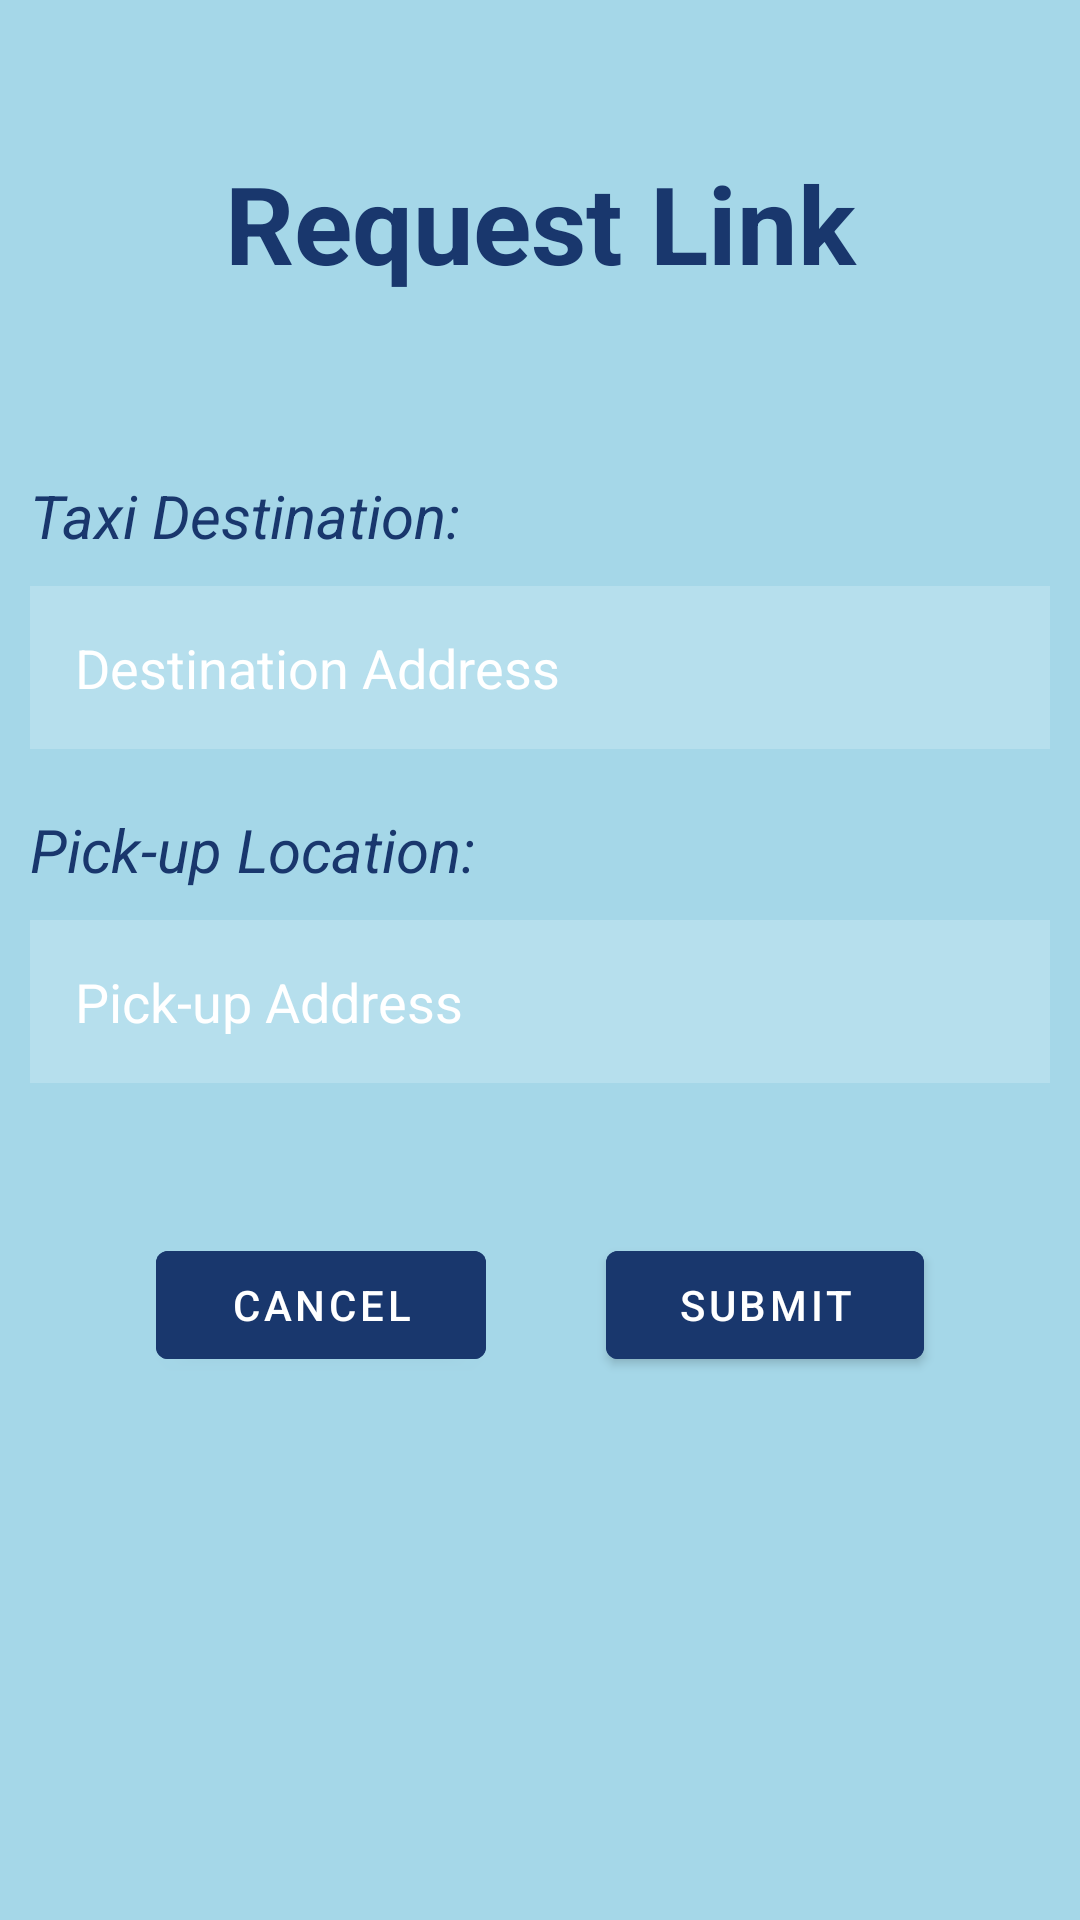

Write the Android layout XML for this screen, with the resource values it uses.
<!-- AndroidManifest.xml: application theme Theme.TaxiLink -->
<!-- res/layout/request_link_page.xml -->
<?xml version="1.0" encoding="utf-8"?>
<RelativeLayout xmlns:android="http://schemas.android.com/apk/res/android"
    android:layout_width="match_parent"
    android:layout_height="match_parent"
    android:background="@color/pageBackground">

    <TextView
        android:id="@+id/requestLinkHeader"
        android:layout_width="match_parent"
        android:layout_height="wrap_content"
        android:layout_marginStart="50dp"
        android:layout_marginTop="50dp"
        android:layout_marginEnd="50dp"
        android:layout_marginBottom="50dp"
        android:text="@string/request_link_main_header"
        android:textAlignment="center"
        android:textColor="@color/buttonBackground"
        android:textSize="36sp"
        android:textStyle="bold" />

    <TextView
        android:id="@+id/destinationHeader"
        android:layout_width="match_parent"
        android:layout_height="wrap_content"
        android:layout_below="@id/requestLinkHeader"
        android:layout_marginStart="10dp"
        android:layout_marginTop="10dp"
        android:layout_marginEnd="10dp"
        android:layout_marginBottom="10dp"
        android:text="@string/request_link_taxi_dest_header"
        android:textColor="@color/buttonBackground"
        android:textSize="20sp"
        android:textStyle="italic" />

    <EditText
        android:id="@+id/requestDestinationInput"
        android:layout_width="match_parent"
        android:layout_height="wrap_content"
        android:layout_below="@id/destinationHeader"
        android:layout_marginHorizontal="10dp"
        android:background="#30ffffff"
        android:hint="@string/request_link_destination_hint"
        android:padding="15dp"
        android:textColorHint="@color/white" />

    <TextView
        android:id="@+id/pickupHeader"
        android:layout_width="match_parent"
        android:layout_height="wrap_content"
        android:layout_below="@id/requestDestinationInput"
        android:layout_marginHorizontal="10dp"
        android:layout_marginTop="20dp"
        android:layout_marginBottom="10dp"
        android:text="@string/request_link_pickup_header"
        android:textColor="@color/buttonBackground"
        android:textSize="20sp"
        android:textStyle="italic" />

    <EditText
        android:id="@+id/requestPickupInput"
        android:layout_width="match_parent"
        android:layout_height="wrap_content"
        android:layout_below="@id/pickupHeader"
        android:layout_marginHorizontal="10dp"
        android:background="#30ffffff"
        android:hint="@string/request_link_pickup_hint"
        android:padding="15dp"
        android:textColorHint="@color/white" />

    <LinearLayout
        android:id="@+id/requestBtnLayout"
        android:layout_width="wrap_content"
        android:layout_height="189dp"
        android:layout_below="@id/requestPickupInput"
        android:layout_alignParentBottom="true"
        android:layout_centerHorizontal="true"
        android:layout_marginTop="50dp"
        android:layout_marginBottom="134dp">

        <com.google.android.material.button.MaterialButton
            android:id="@+id/cancelRequestButton"
            android:layout_width="110dp"
            android:layout_height="wrap_content"
            android:layout_marginHorizontal="20dp"
            android:backgroundTint="@color/buttonBackground"
            android:text="@string/request_link_cancel_button"
            android:textColor="@color/white"/>


        <com.google.android.material.button.MaterialButton
            android:id="@+id/submitRequestButton"
            android:layout_width="106dp"
            android:layout_height="wrap_content"
            android:layout_marginHorizontal="20dp"
            android:backgroundTint="@color/buttonBackground"
            android:text="@string/request_link_submit_button"
            android:textColor="@color/white"/>
    </LinearLayout>

</RelativeLayout>
<!-- resources referenced by this layout -->
<resources>
  <color name="buttonBackground">#19376D</color>
  <color name="pageBackground">#A5D7E8</color>
  <color name="white">#FFFFFFFF</color>
  <string name="request_link_cancel_button" tools:ignore="ButtonCase">CANCEL</string>
  <string name="request_link_destination_hint">Destination Address</string>
  <string name="request_link_main_header">Request Link</string>
  <string name="request_link_pickup_header">Pick-up Location:</string>
  <string name="request_link_pickup_hint">Pick-up Address</string>
  <string name="request_link_submit_button">SUBMIT</string>
  <string name="request_link_taxi_dest_header">Taxi Destination:</string>
  <style name="Theme.TaxiLink" parent="Theme.MaterialComponents.DayNight.DarkActionBar">
          
          <item name="colorPrimary">@color/purple_500</item>
          <item name="colorPrimaryVariant">@color/purple_700</item>
          <item name="colorOnPrimary">@color/white</item>
          
          <item name="colorSecondary">@color/teal_200</item>
          <item name="colorSecondaryVariant">@color/teal_700</item>
          <item name="colorOnSecondary">@color/black</item>
          
          <item name="android:statusBarColor">?attr/colorPrimaryVariant</item>
          
      </style>
  <color name="purple_500">#FF6200EE</color>
  <color name="purple_700">#FF3700B3</color>
  <color name="teal_200">#FF03DAC5</color>
  <color name="teal_700">#FF018786</color>
  <color name="black">#FF000000</color>
</resources>
